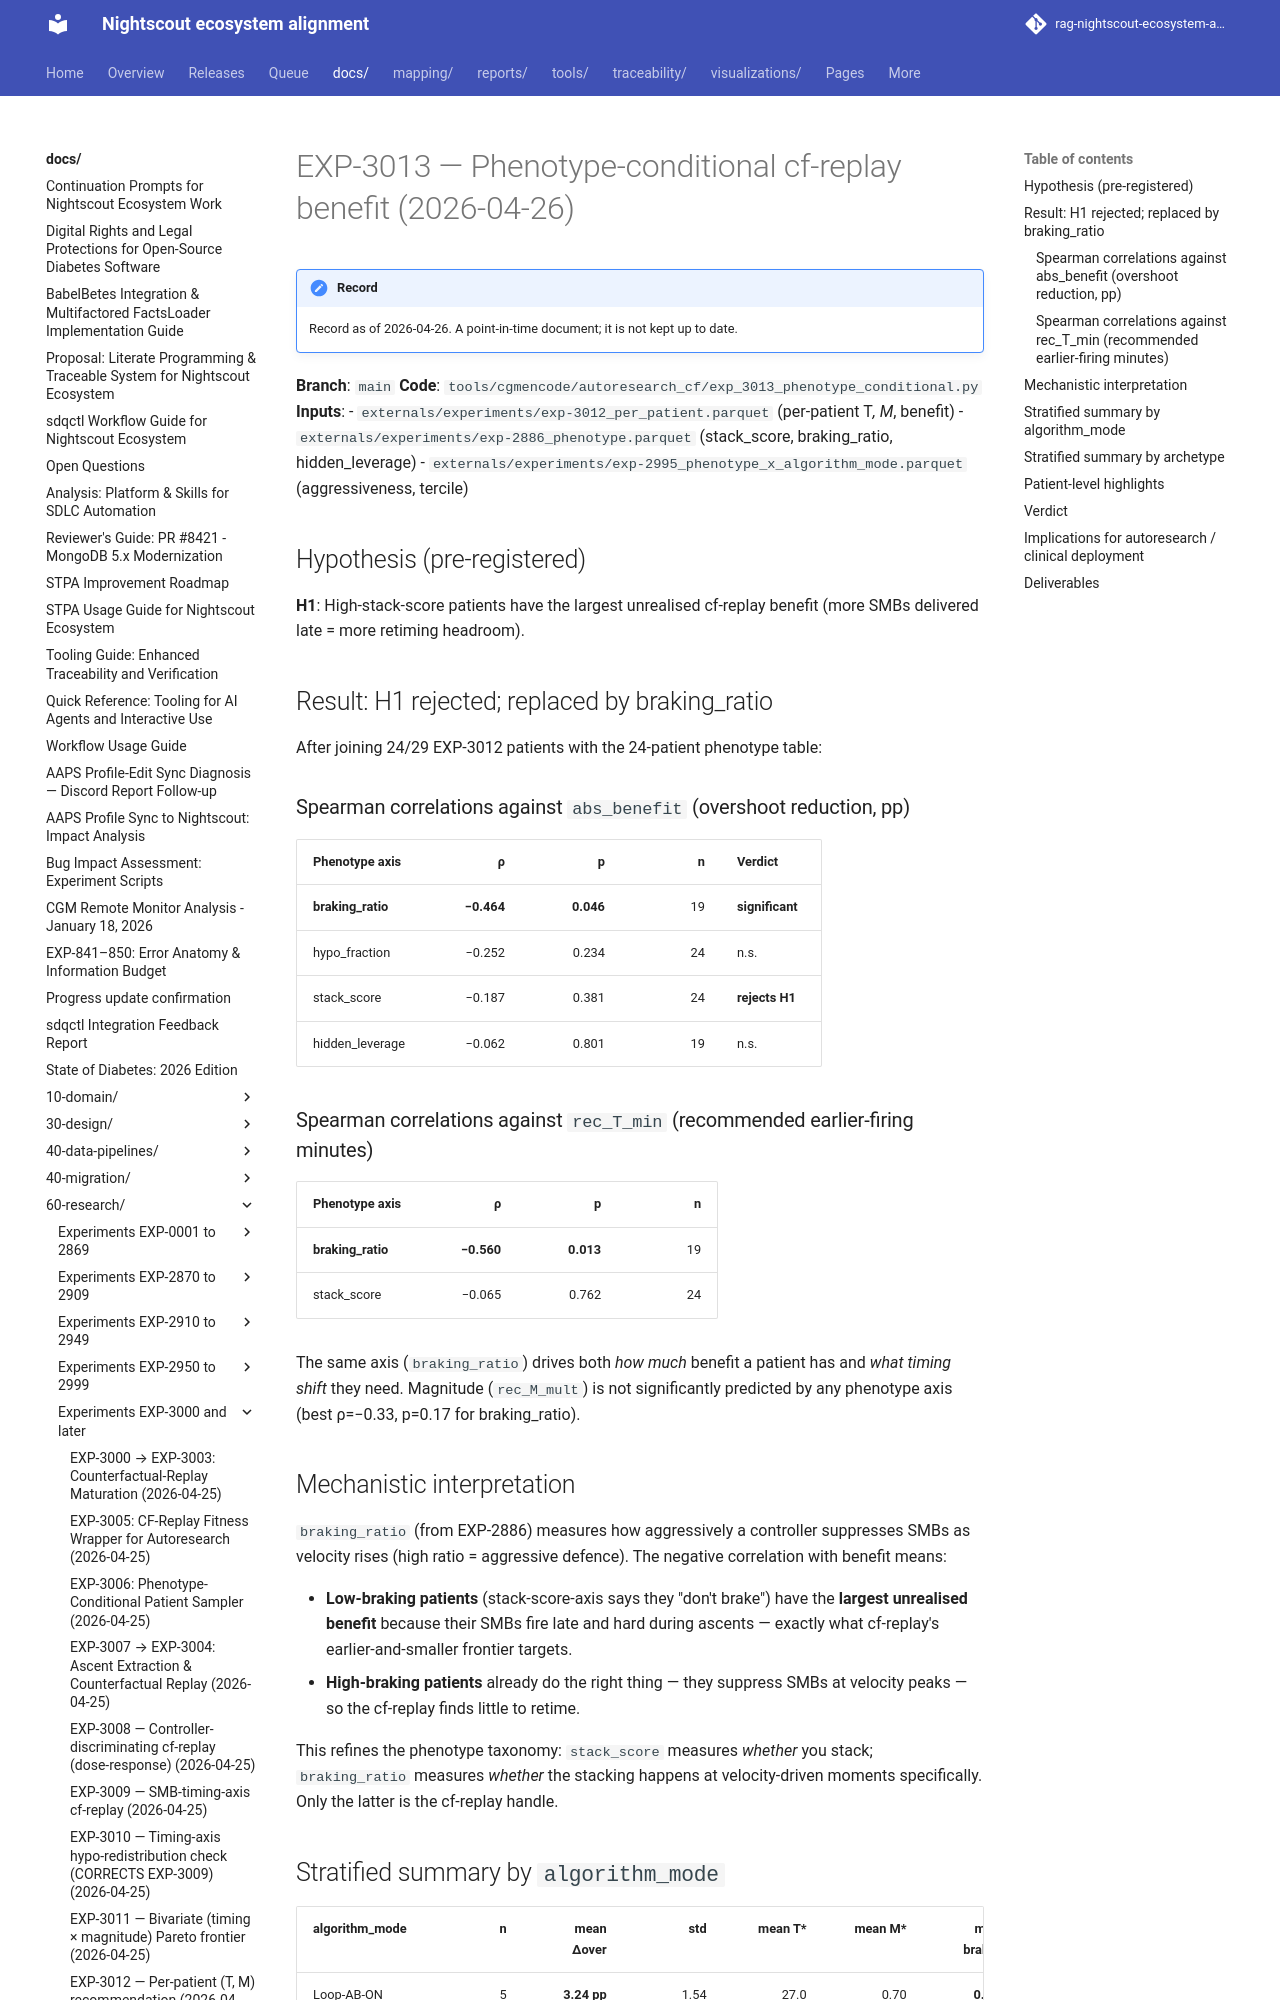

repository: bewest/rag-nightscout-ecosystem-alignment · page: docs/60-research/exp-3013-phenotype-conditional-2026-04-26.html · generator: mkdocs

# EXP-3013 — Phenotype-conditional cf-replay benefit (2026-04-26)

**Branch**: `main`
**Code**: `tools/cgmencode/autoresearch_cf/exp_3013_phenotype_conditional.py`
**Inputs**:
- `externals/experiments/exp-3012_per_patient.parquet` (per-patient T*, M*, benefit)
- `externals/experiments/exp-2886_phenotype.parquet` (stack_score, braking_ratio, hidden_leverage)
- `externals/experiments/exp-2995_phenotype_x_algorithm_mode.parquet` (aggressiveness, tercile)

## Hypothesis (pre-registered)
**H1**: High-stack-score patients have the largest unrealised cf-replay benefit (more SMBs delivered late = more retiming headroom).

## Result: H1 rejected; replaced by braking_ratio

After joining 24/29 EXP-3012 patients with the 24-patient phenotype table:

### Spearman correlations against `abs_benefit` (overshoot reduction, pp)

| Phenotype axis | ρ | p | n | Verdict |
|---|---:|---:|---:|---|
| **braking_ratio** | **−0.464** | **0.046** | 19 | **significant** |
| hypo_fraction | −0.252 | 0.234 | 24 | n.s. |
| stack_score | −0.187 | 0.381 | 24 | **rejects H1** |
| hidden_leverage | −0.062 | 0.801 | 19 | n.s. |

### Spearman correlations against `rec_T_min` (recommended earlier-firing minutes)

| Phenotype axis | ρ | p | n |
|---|---:|---:|---:|
| **braking_ratio** | **−0.560** | **0.013** | 19 |
| stack_score | −0.065 | 0.762 | 24 |

The same axis (`braking_ratio`) drives both *how much* benefit a patient has and *what timing shift* they need. Magnitude (`rec_M_mult`) is not significantly predicted by any phenotype axis (best ρ=−0.33, p=0.17 for braking_ratio).

## Mechanistic interpretation

`braking_ratio` (from EXP-2886) measures how aggressively a controller suppresses SMBs as velocity rises (high ratio = aggressive defence). The negative correlation with benefit means:

- **Low-braking patients** (stack-score-axis says they "don't brake") have the **largest unrealised benefit** because their SMBs fire late and hard during ascents — exactly what cf-replay's earlier-and-smaller frontier targets.
- **High-braking patients** already do the right thing — they suppress SMBs at velocity peaks — so the cf-replay finds little to retime.

This refines the phenotype taxonomy: `stack_score` measures *whether* you stack; `braking_ratio` measures *whether* the stacking happens at velocity-driven moments specifically. Only the latter is the cf-replay handle.
